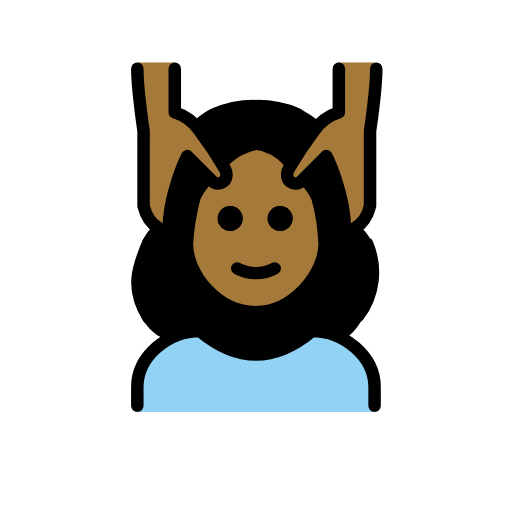
t = 0.00 s
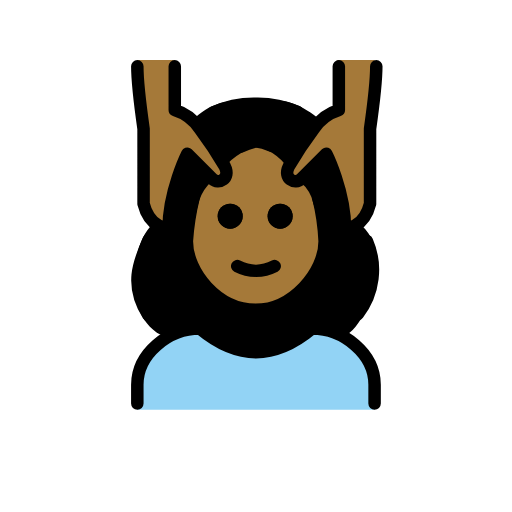
t = 0.48 s
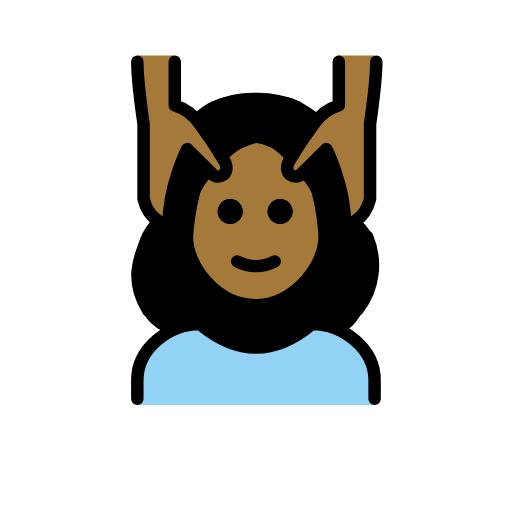
t = 1.43 s
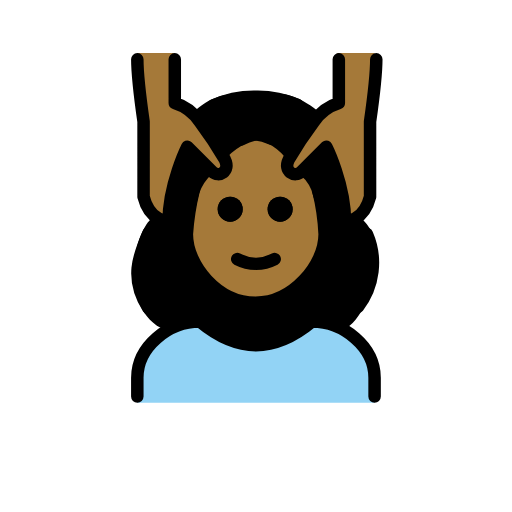
t = 1.90 s
t = 2.38 s: frame unchanged from t = 1.43 s, image omitted
t = 3.33 s: frame unchanged from t = 0.48 s, image omitted

The animated SVG that drew these frames (rendered in a browser with its animation timeline set to each time). Animation: 1 SMIL element (animateTransform=1); one cycle of 3.80 s, repeats indefinitely.

<?xml version='1.0' encoding='utf-8'?>
<svg xmlns="http://www.w3.org/2000/svg" id="emoji" viewBox="-5 -5 82 82" width="200" height="200" role="img">
  <title>OpenMoji: woman getting massage: medium-dark skin tone</title><g><g id="color">
    <path fill="#92d3f5" d="M16.9925,61V57.7492c0-5.4116,5.0078-9.7524,10-9.7524q9,8.127,18,0c4.9941,0,10,4.3408,10,9.7524V61" />
  </g>
  <g id="skin">
    <path fill="#a57939" d="M44.6946,23.3576a9.2239,9.2239,0,0,0,1.3607,5.3614,16.57,16.57,0,0,1,.9372,5.2778c0,5-5.127,11-11.0635,11-6.0635,0-11-6-11-11a7.6381,7.6381,0,0,1,1.0635-4c1-2,1.1426-5.5969,1.4658-6.6594l3.2471-2.1117A15.453,15.453,0,0,1,33.6346,19.25c2.1993-1.228,3.2524-1.098,4.8139-.159A20.2154,20.2154,0,0,1,41.55,21.4685Z" />
    <path fill="#a57939" d="M54.9925,4.9968c0,3-1,11-1,11v12c-1,4-4,4-4,4,0-6-3-12-3-12a14.6523,14.6523,0,0,0-3.3408,4.1714c-1.4863,2.4067-3.6592.8286-2.6592-1.1714.8379-1.6758,3.0469-5.62,4-7a7.4948,7.4948,0,0,1,4-3v-8" />
    <path fill="#a57939" d="M16.9925,4.9968c0,3,1,11,1,11v12c1,4,4,4,4,4,0-6,3-12,3-12a14.6523,14.6523,0,0,1,3.3408,4.1714c1.4863,2.4067,3.6592.8286,2.6592-1.1714-.8379-1.6758-3.0469-5.62-4-7a7.4948,7.4948,0,0,0-4-3v-8" />
  </g>
  <g id="hair">
    <path fill="#000000" d="M52.3289,30.98s-2.4686,2.1946-3.8364-7.625l-1.8712-2.6867-4.7557,3.479s-1.138-4.5181,4.2231-9.172l-.2407-.75c-4.0625-3.1455-6.0342-2.77-9.8867-2.77s-6.49-.104-9.6563,2.7085l.1878,1.38c6.905,7.2,3.3728,8.844,3.3728,8.844l-4.72-3.7075L21.7773,31.5845,19.98,31.01c-3.62,1.5193-6.5943,15.9684,2.3277,18.6461l4.6847-1.6594,9.1367,4.0684,8.8633-4.0684,4.3552,1.0019C51.3509,51.1936,60.0319,37.0008,52.3289,30.98ZM37.16,44.91S21.7258,46.9777,26.8577,27.5884a7.348,7.348,0,0,1,2.19-3.32s3.118,1.793,2.4273-2.7153a11.4,11.4,0,0,1,2.877-2.0621l1.64-1.7918,1.6622,1.6684a8.7577,8.7577,0,0,1,3.0836,2.4031s-1.4465,2.8,2.3712,2.7637a6.2761,6.2761,0,0,1,2.0939,3.4624S50.9154,43.2536,37.16,44.91Z" />
  </g>
  <g id="line">
    <path d="M41.8655,29.9968a2,2,0,1,1-2-2,2,2,0,0,1,2,2" />
    <path d="M33.8655,29.9968a2,2,0,1,1-2-2,2,2,0,0,1,2,2" />
    <path fill="none" stroke="#000" stroke-linecap="round" stroke-linejoin="round" stroke-width="2" d="M29.1517,13.3967a15.8,15.8,0,0,1,6.8408-1.4,15.9714,15.9714,0,0,1,6.5928,1.2847" />
    <path fill="none" stroke="#000" stroke-linecap="round" stroke-linejoin="round" stroke-width="2" d="M16.9925,59.9968v-3c0-4.9941,5.0078-9,10-9q9,7.5,18,0c4.9941,0,10,4.0059,10,9v3" />
    <path d="M41.8655,29.9968a2,2,0,1,1-2-2,2,2,0,0,1,2,2" />
    <path d="M33.8655,29.9968a2,2,0,1,1-2-2,2,2,0,0,1,2,2" />
    <path fill="none" stroke="#000" stroke-linecap="round" stroke-linejoin="round" stroke-width="2" d="M35.9925,17.9963a10.6183,10.6183,0,0,0-2.457.8594" />
    <path fill="none" stroke="#000" stroke-linecap="round" stroke-linejoin="round" stroke-width="2" d="M25.9925,27.1047a40.3135,40.3135,0,0,0-1.0635,6.8921c0,5,4.9365,11,11,11,5.9365,0,11.0635-6,11.0635-11a35.9127,35.9127,0,0,0-1-6.8921" />
    <path fill="none" stroke="#000" stroke-linecap="round" stroke-linejoin="round" stroke-width="2" d="M32.9925,37.9968a6.5535,6.5535,0,0,0,6,0" />
    <path fill="none" stroke="#000" stroke-linecap="round" stroke-linejoin="round" stroke-width="2" d="M16.9925,5.9968c0,3,1,10,1,10v12c1,4,4,4,4,4,0-6,3-12,3-12l4,4c1,1,3,0,2-2a66.7658,66.7658,0,0,0-4-6,7.4948,7.4948,0,0,0-4-3v-7" />
    <path fill="none" stroke="#000" stroke-linecap="round" stroke-linejoin="round" stroke-width="2" d="M55.2659,5.9968c0,3-1,10-1,10v12c-1,4-4,4-4,4,0-6-3-12-3-12l-4,4c-1,1-3,0-2-2a66.7658,66.7658,0,0,1,4-6,7.4952,7.4952,0,0,1,4-3v-7" />
    <path fill="none" stroke="#000" stroke-linecap="round" stroke-linejoin="round" stroke-width="2" d="M35.9925,17.9958a7.2883,7.2883,0,0,1,2.334.6675" />
    <path fill="none" stroke="#000" stroke-linecap="round" stroke-linejoin="round" stroke-width="2" d="M53.7752,33.9938a11.5986,11.5986,0,0,1-1.4463,11.6631" />
    <path fill="none" stroke="#000" stroke-linecap="round" stroke-linejoin="round" stroke-width="2" d="M18.7616,45.8591c-3.0013-4.7215-1.5714-8.3817.0427-12.0568" />
  </g>
<animateTransform attributeName="transform" type="translate" values="0 0;0 -1.5;0 0" dur="3.8s" repeatCount="indefinite" /></g></svg>
